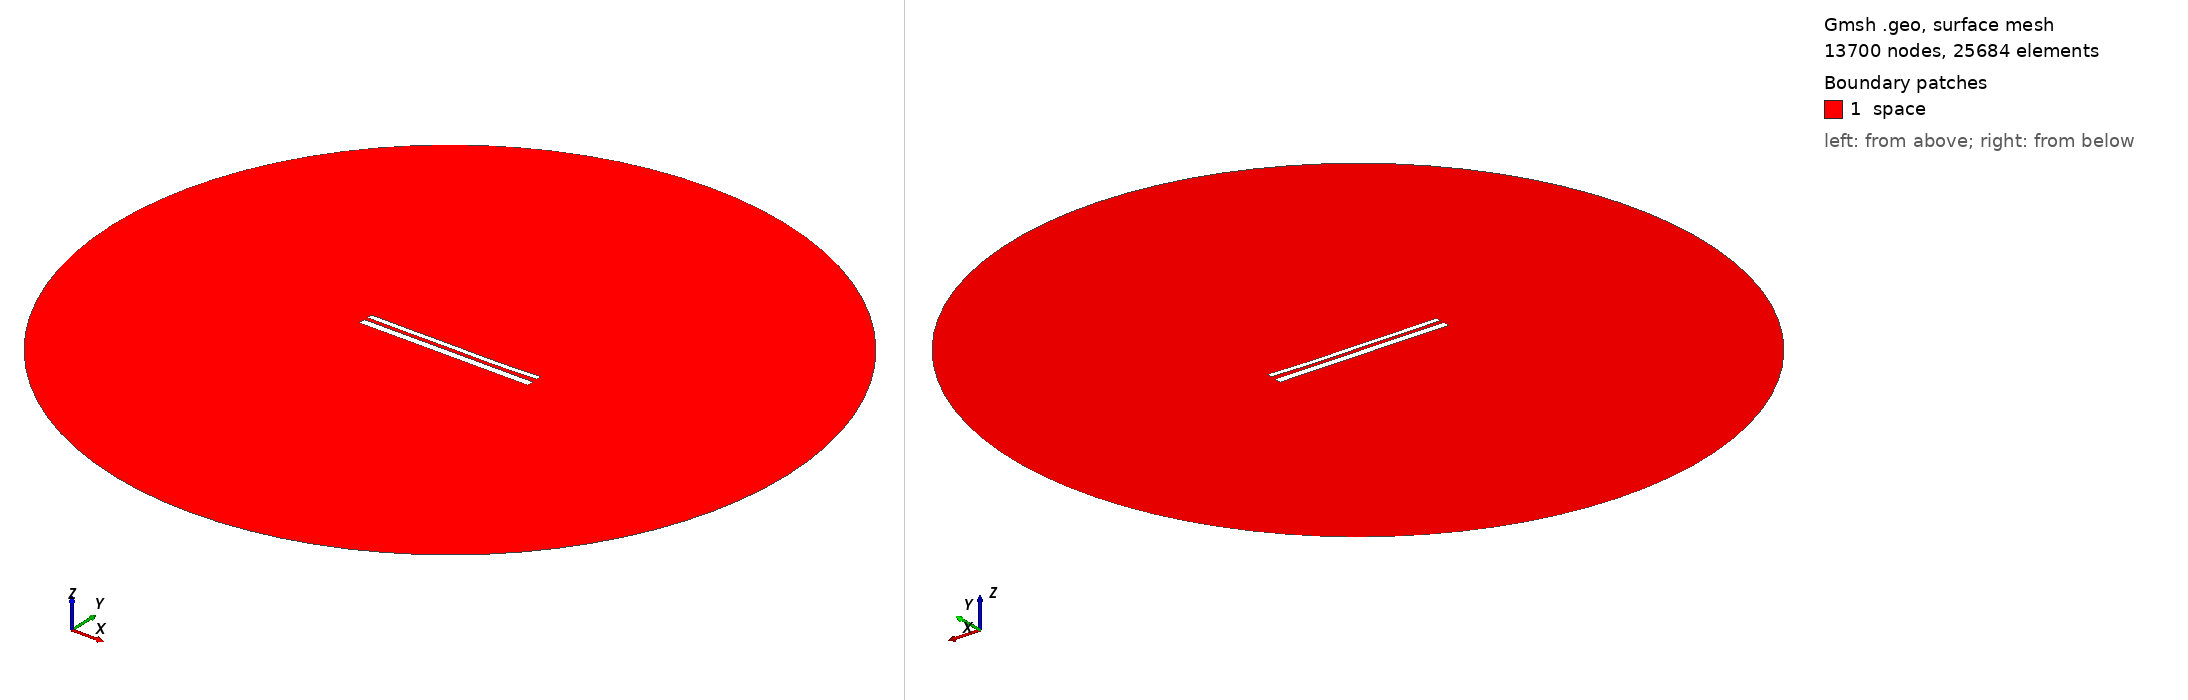

Gmsh geometry script, surface-meshed: 13700 nodes, 25684 surface elements. Boundary patches (legend numbers): 1 space. Left view from above one corner, right view from below the opposite corner. Legend entries are the model's physical surfaces. The drawing asked Gmsh for element sizes between 1% and 20% of the model's largest extent; the script's own settings can give other sizes.

=== 11017.geo (drawn) ===
//---------------------------------------
// Geometry kernel
//---------------------------------------

SetFactory("OpenCASCADE");



//---------------------------------------
// Parameters of the geometry
//---------------------------------------

// Overetch of the upper plate
overetch = 0.375;

// Distance between the plates
distance = 2.0;

// Discretization over the x axis (for the deformation)
nx = 50; 

// Length of the plate
L = 100 - overetch; 

// Number of modes
n = 4; 

// 1st mode coefficient
coeff(1) = 0.07499999999999998;
beta(1) = 0.596864 * 3.1415926535 / L;

// 2nd mode coefficient
coeff(2) = -0.15;
beta(2) = 1.49418 * 3.1415926535 / L;

// 3rd mode coefficient
coeff(3) = 0.07499999999999998;
beta(3) = 2.50025 * 3.1415926535 / L;

// 4th mode coefficient
coeff(4) = -0.075;
beta(4) = 3.49999 * 3.1415926535 / L;



//---------------------------------------
// Upper plate (deformed rectangle)
//---------------------------------------

// Coordiantes of the upper plate
xmin = -50;
xmax = 50 - overetch;

// Height of the upper plate
yheight = 4 - 2 * overetch;

// Indexes of the points
UpperID[] = {};
LowerID[] = {};
LeftID[] = {};
RightID[] = {};

// Point index
p = 1;

// Horizontal edges
For i In {1:nx}
    x = xmin + (i-1)*(xmax - xmin)/(nx-1);

    y_bottom = distance / 2 + overetch;
    For j In {1:n}
        C = (Cosh(beta(j)*L) + Cos(beta(j)*L)) / (Sinh(beta(j)*L) + Sin(beta(j)*L));
        y_bottom  = y_bottom + coeff(j) * (Cosh(beta(j)*(x+50)) - Cos(beta(j)*(x+50)) - C * (Sinh(beta(j)*(x+50)) - Sin(beta(j)*(x+50))));
    EndFor

    y_top = y_bottom + yheight;

    Point(p) = {x, y_top, 0, 1.0};
    UpperID[i] = p;
    p = p + 1;

    Point(p) = {x, y_bottom, 0, 1.0};
    LowerID[i] = p;
    p = p + 1;
EndFor

// Create point lists
UpperPts[] = {}; LowerPts[] = {};
For i In {1:nx}
  UpperPts[] += {UpperID[i]};
  LowerPts[] += {LowerID[i]};
EndFor

// Build splines
Spline(1) = {UpperPts[]};
Spline(2) = {LowerPts[]};
Line(3) = {LowerPts[nx-1], UpperPts[nx-1]};
Line(4) = {LowerPts[0], UpperPts[0]};

// Build the plane surface
Curve Loop(1) = {2, 3, -1, -4};
Plane Surface(1) = {1};



//---------------------------------------
// Lower plate (rectangle)
//---------------------------------------

// Vertices
Point(1001) = {-50, -1, 0, 1.0};
Point(1002) = { 50, -1, 0, 1.0};
Point(1003) = { 50,  -5, 0, 1.0};
Point(1004) = {-50,  -5, 0, 1.0};

// Edges
Line(5) = {1001, 1002};
Line(6) = {1002, 1003};
Line(7) = {1003, 1004};
Line(8) = {1004, 1001};

// Plane surface
Line Loop(2) = {5, 6, 7, 8};
Plane Surface(2) = {2}; 



//---------------------------------------
// Outer (fictious) boundary
//---------------------------------------

// Points
Point(1005) = {0, 0, 0};       // Center
Point(1006) = {200, 0, 0};     // Start point
Point(1007) = {0, 200, 0};     // 90 degrees
Point(1008) = {-200, 0, 0};    // 180 degrees
Point(1009) = {0, -200, 0};    // 270 degrees

// Circle arcs (each needs start, center, end)
Circle(9) = {1006, 1005, 1007};
Circle(10) = {1007, 1005, 1008};
Circle(11) = {1008, 1005, 1009};
Circle(12) = {1009, 1005, 1006};

// Plane surface for the entire domain
Curve Loop(3) = {9, 10, 11, 12};
Surface(3) = {3};

// Subtract the plates from the whole domain to obtain the actual domain where we want to solve the equations
BooleanDifference{ Surface{3}; Delete; }{ Surface{1}; Surface{2}; Delete; }




//---------------------------------------
// Transfinite Lines/Curves
//---------------------------------------

// Set the number of points on the boundaries
r = 7;

// Plates
Transfinite Curve {1, 2} = 50*r Using Progression 1;
Transfinite Curve {3, 4} = 2*r Using Progression 1;
Transfinite Line {5, 7} = 50*r Using Progression 1;
Transfinite Line {6, 8} = 2*r Using Progression 1;

// Outer boundary
Transfinite Line {9, 10, 11, 12} = 20 Using Progression 1;



//---------------------------------------
// Physical groups
//---------------------------------------                

// Physical curves (boundaries)
Physical Line("force_segment", 10) = {2};
Physical Line("upper_plate", 11) = {1, 3, 4};
Physical Line("lower_plate", 12) = {5, 6, 7, 8};
Physical Line("boundary", 20) = {9, 10, 11, 12};

// Physical Surfaces
Physical Surface("space", 30) = {3};



//---------------------------------------
// 6. Generate the Mesh
//---------------------------------------

// 2D mesh generation
Mesh 2;
